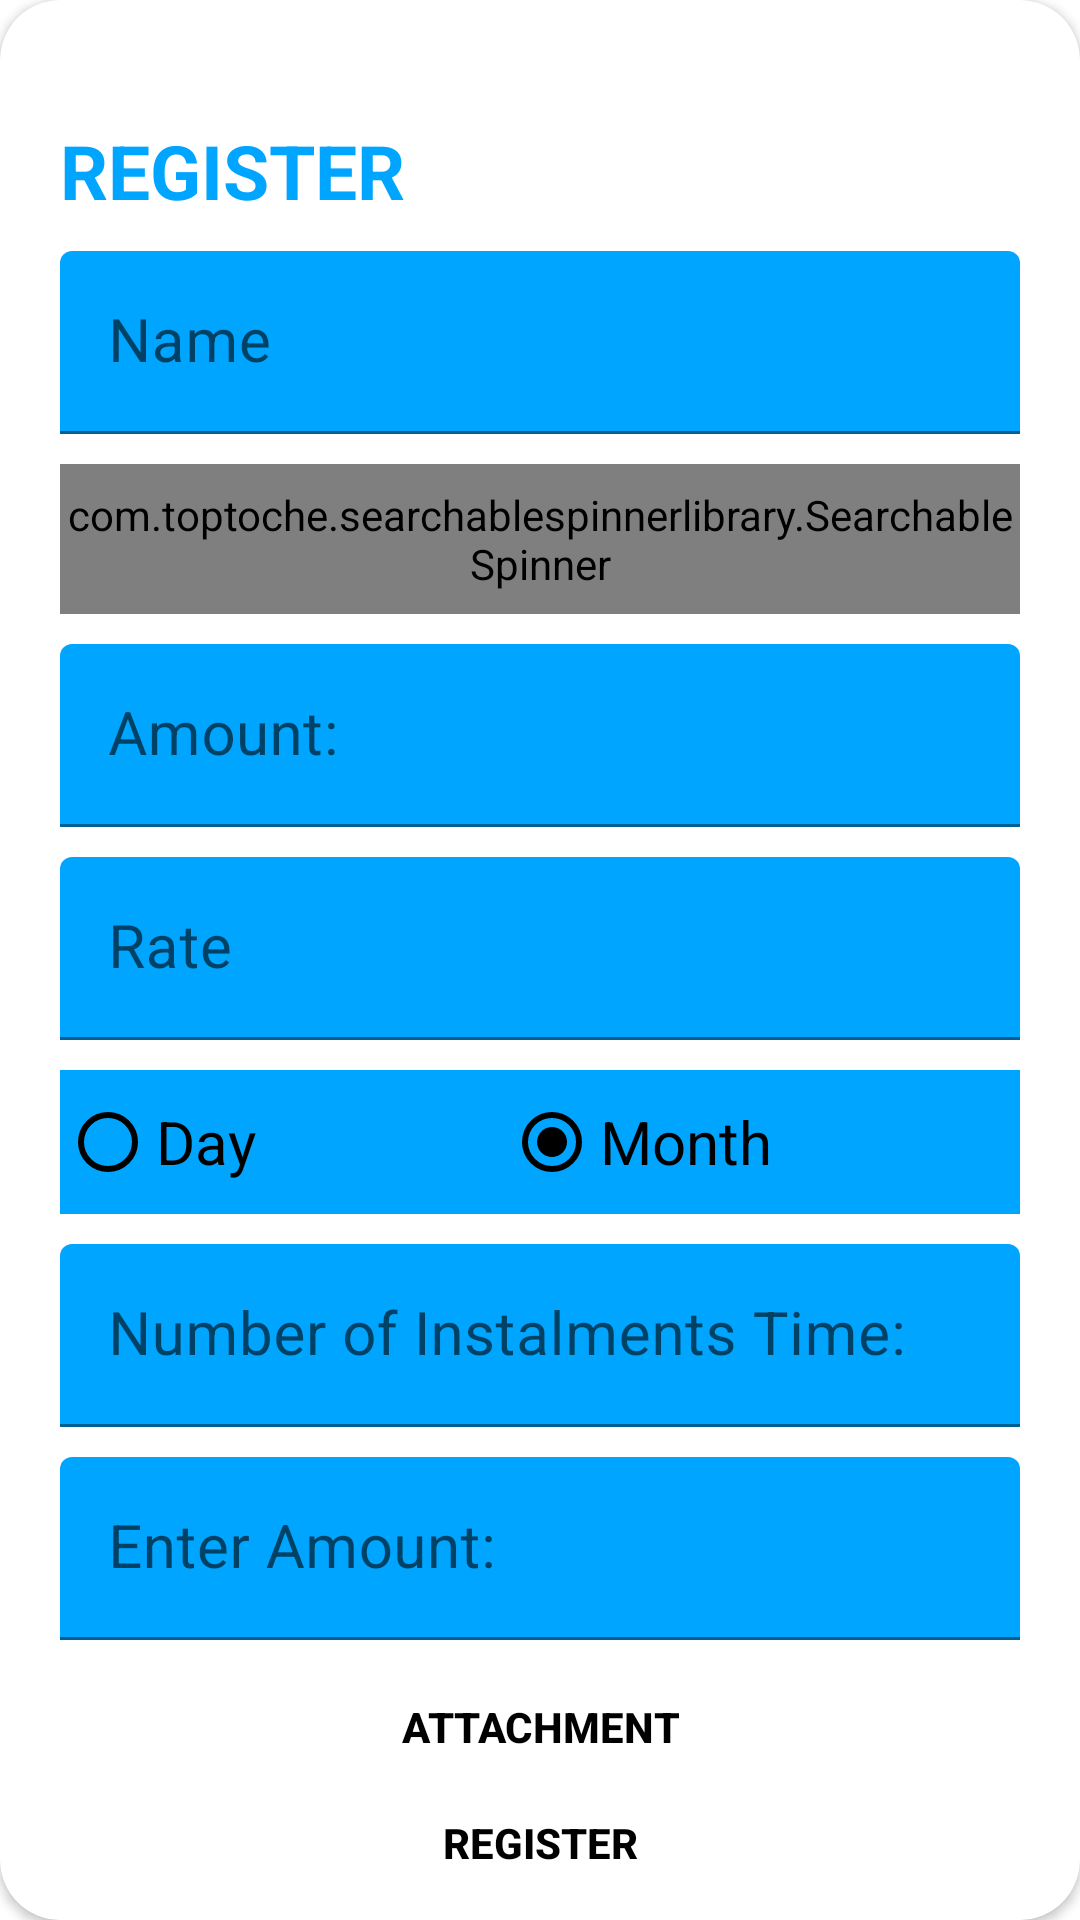

Write the Android layout XML for this screen, with the resource values it uses.
<!-- AndroidManifest.xml: application theme Theme.MyApplicationC -->
<!-- res/layout/activity_add_user.xml -->
<?xml version="1.0" encoding="utf-8"?>
<androidx.cardview.widget.CardView
    xmlns:app="http://schemas.android.com/apk/res-auto"
    xmlns:android="http://schemas.android.com/apk/res/android"
    xmlns:tools="http://schemas.android.com/tools"
    app:cardCornerRadius="@dimen/registrationCardRadius"
    android:layout_marginTop="@dimen/loginViewsMargin"
    android:layout_marginBottom="@dimen/loginViewsMargin"
    android:background="@color/whiteCardColor"
    android:elevation="5dp"
    style="@style/parent"
    android:layout_gravity="center"
    tools:context=".AddUser">
    <LinearLayout
        style="@style/linearParent"
        android:layout_gravity="center"
        android:padding="@dimen/loginViewsMargin">
        <TextView
            style="@style/headerTextPrimary"
            android:text="@string/register"
            android:layout_marginTop="@dimen/loginViewsMargin"/>
        <com.google.android.material.textfield.TextInputLayout
            style="@style/parent"
            android:layout_marginTop="@dimen/signup_text_margin_top">
            <EditText
                android:id="@+id/name"
                style="@style/modifiedEditText"
                android:inputType="text"
                android:maxLines="1"
                android:hint="Name"/>
        </com.google.android.material.textfield.TextInputLayout>
        <com.toptoche.searchablespinnerlibrary.SearchableSpinner
            android:layout_marginTop="@dimen/signup_text_margin_top"
            android:layout_height="50dp"
            style="@style/spinnerStyle"
            android:id="@+id/contactList"/>
        <com.google.android.material.textfield.TextInputLayout
            style="@style/parent"
            android:layout_marginTop="@dimen/signup_text_margin_top">
            <EditText
                style="@style/modifiedEditText"
                android:id="@+id/amount_"
                android:inputType="numberDecimal"
                android:maxLines="1"
                android:hint="Amount:"
                android:maxLength="10" />
        </com.google.android.material.textfield.TextInputLayout>
        <com.google.android.material.textfield.TextInputLayout
            style="@style/parent"
            android:layout_marginTop="@dimen/signup_text_margin_top">
            <EditText
                style="@style/modifiedEditText"
                android:id="@+id/rate"
                android:inputType="numberDecimal"
                android:maxLength="5"
                android:maxLines="1"
                android:hint="@string/rate"/>
        </com.google.android.material.textfield.TextInputLayout>
        <RadioGroup
            android:weightSum="2"
            style="@style/parent"
            android:orientation="horizontal"
            android:backgroundTint="@color/black"
            android:layout_marginTop="@dimen/signup_text_margin_top">
            <RadioButton
                style="@style/checkbox"
                android:id="@+id/radio_d"
                android:layout_weight="1"
                android:text="Day"/>
            <RadioButton
                style="@style/checkbox"
                android:id="@+id/radio_m"
                android:checked="true"
                android:layout_weight="1"
                android:text="Month"/>
        </RadioGroup>
        <com.google.android.material.textfield.TextInputLayout
            style="@style/parent"
            android:layout_marginTop="@dimen/signup_text_margin_top">
            <EditText
                style="@style/modifiedEditText"
                android:id="@+id/return_time"
                android:inputType="number"
                android:maxLength="3"
                android:hint="Number of Instalments Time:"
                android:maxLines="1" />
        </com.google.android.material.textfield.TextInputLayout>
        <com.google.android.material.textfield.TextInputLayout
            style="@style/parent"
            android:layout_marginTop="@dimen/signup_text_margin_top">
            <EditText
                style="@style/modifiedEditText"
                android:inputType="number"
                android:id="@+id/firstMonthAmount"
                android:layout_width="match_parent"
                android:layout_height="wrap_content"
                android:maxLength="10"
                android:hint="Enter Amount:"
                android:maxLines="1" />
        </com.google.android.material.textfield.TextInputLayout>
        <Button
            style="@style/loginButton"
            android:layout_gravity="center"
            android:layout_width="wrap_content"
            android:layout_height="wrap_content"
            android:id="@+id/button_attachment"
            android:text="Attachment"/>
        <androidx.appcompat.widget.LinearLayoutCompat
            style="@style/parent"
            android:layout_gravity="center"
            android:orientation="horizontal"
            android:visibility="invisible"
            android:layout_height="0dp">
            <TextView
                android:id="@+id/text_attachment_link"
                android:layout_width="wrap_content"
                android:layout_height="wrap_content"
                android:textColor="#FF5722"
                android:layout_gravity="right" />
            <Button
                android:id="@+id/attachment_cancel_button1"
                android:layout_width="20dp"
                android:layout_height="20dp"
                android:layout_gravity="left"
                android:background="@drawable/ic_cancel"
                android:visibility="invisible"/>
        </androidx.appcompat.widget.LinearLayoutCompat>
        <Button
            style="@style/loginButton"
            android:layout_gravity="center"
            android:onClick="save"
            android:text="Register" />
        <Button
            style="@style/loginButton"
            android:layout_gravity="center"
            android:onClick="cancel"
            android:text="Cancel" />
    </LinearLayout>
</androidx.cardview.widget.CardView>
<!-- resources referenced by this layout -->
<resources>
  <color name="black">#FF000000</color>
  <color name="whiteCardColor">#fff</color>
  <dimen name="loginViewsMargin">20dp</dimen>
  <dimen name="registrationCardRadius">20dp</dimen>
  <dimen name="signup_text_margin_top">10dp</dimen>
  <string name="rate">Rate</string>
  <string name="register">REGISTER</string>
  <style name="checkbox">
          <item name="android:layout_width">wrap_content</item>
          <item name="android:layout_height">wrap_content</item>
          <item name="android:textSize">@dimen/newsMoreTextSize</item>
          <item name="android:background">@color/primaryTextColor</item>
          <item name="android:textColor">@color/black</item>
          <item name="android:buttonTint">@color/black</item>
      </style>
  <style name="headerTextPrimary" parent="headerText">
          <item name="android:textColor">@color/primaryTextColor</item>
      </style>
  <style name="linearParent" parent="parent">
          <item name="android:orientation">vertical</item>
      </style>
  <style name="loginButton" parent="viewParent">
          <item name="android:background">@drawable/login_button_bk</item>
          <item name="android:textColor">@color/black</item>
          <item name="android:textStyle">bold</item>
          <item name="android:layout_marginTop">5dp</item>
      </style>
  <style name="modifiedEditText" parent="parent">
          <item name="android:textSize">@dimen/newsMoreTextSize</item>
          <item name="android:backgroundTint">@color/primaryTextColor</item>
      </style>
  <style name="parent">
          <item name="android:layout_width">match_parent</item>
          <item name="android:layout_height">wrap_content</item>
      </style>
  <style name="spinnerStyle" parent="parent">
          <item name="android:textSize">@dimen/newsMoreTextSize</item>
          <item name="android:background">@color/primaryTextColor</item>
      </style>
  <style name="Theme.MyApplicationC" parent="Theme.MaterialComponents.DayNight.DarkActionBar">
          
          <item name="colorPrimary">@color/purple_500</item>
          <item name="colorPrimaryVariant">@color/purple_700</item>
          <item name="colorOnPrimary">@color/white</item>
          
          <item name="colorSecondary">@color/teal_200</item>
          <item name="colorSecondaryVariant">@color/teal_700</item>
          <item name="colorOnSecondary">@color/black</item>
          
          <item name="android:statusBarColor" tools:targetApi="l">?attr/colorPrimaryVariant</item>
          
      </style>
  <dimen name="newsMoreTextSize">20sp</dimen>
  <color name="primaryTextColor">#00a5ff</color>
  <style name="headerText" parent="parent">
          <item name="android:textSize">@dimen/headerTextSize</item>
          <item name="android:textColor">@color/blackTextColor</item>
          <item name="android:textStyle">bold</item>
      </style>
  <style name="viewParent">
          <item name="android:layout_width">wrap_content</item>
          <item name="android:layout_height">wrap_content</item>
      </style>
  <color name="purple_500">#FF6200EE</color>
  <color name="purple_700">#FF3700B3</color>
  <color name="white">#FFFFFFFF</color>
  <color name="teal_200">#FF03DAC5</color>
  <color name="teal_700">#FF018786</color>
  <dimen name="headerTextSize">25sp</dimen>
  <color name="blackTextColor">#000</color>
</resources>
